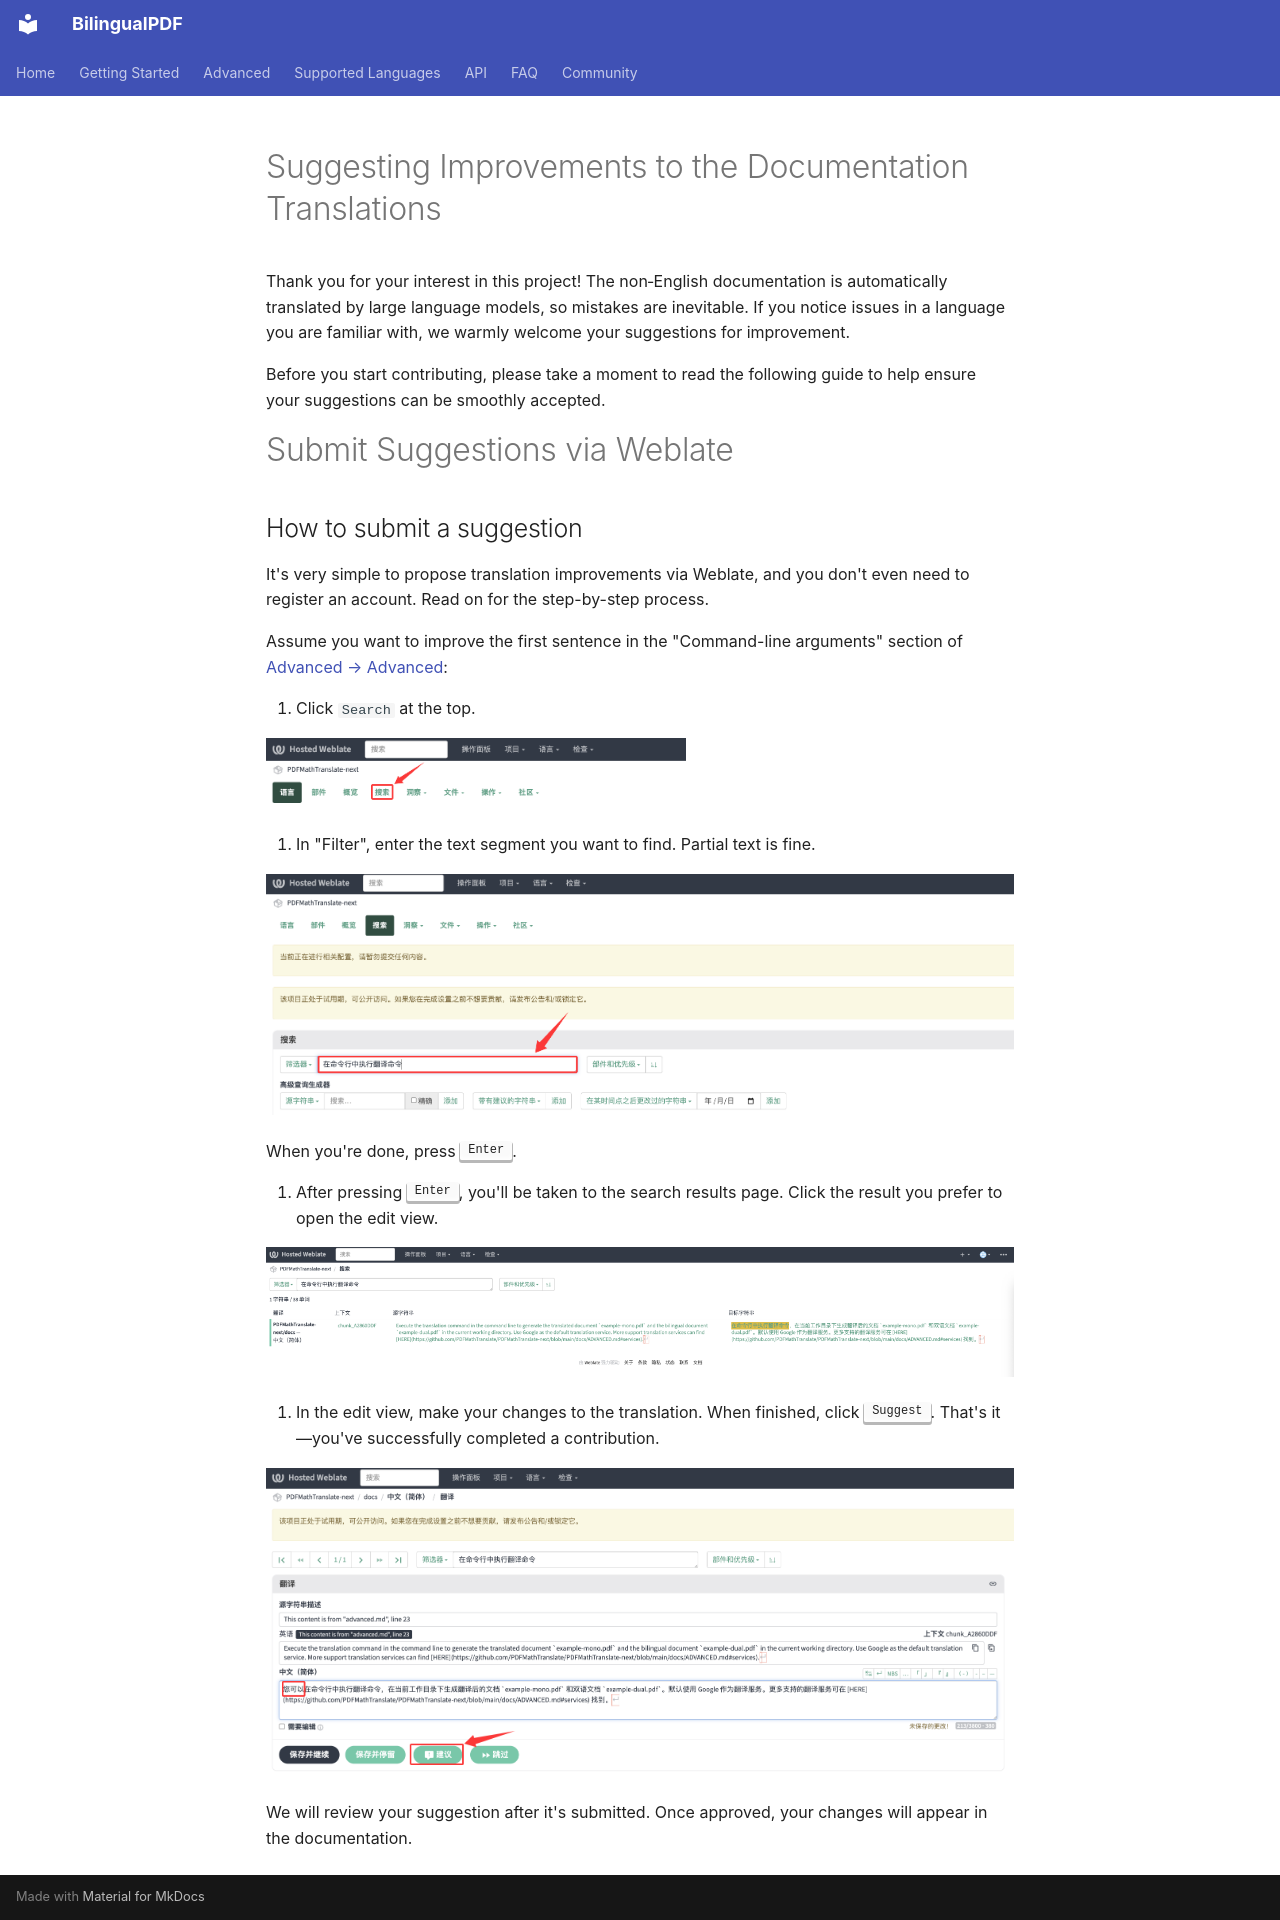

repository: OpenX123/BilingualPDF · page: en/community/Translate-Contribution-Guide.html · generator: mkdocs

# Suggesting Improvements to the Documentation Translations

Thank you for your interest in this project! The non‑English documentation is automatically translated by large language models, so mistakes are inevitable. If you notice issues in a language you are familiar with, we warmly welcome your suggestions for improvement.

Before you start contributing, please take a moment to read the following guide to help ensure your suggestions can be smoothly accepted.

# Submit Suggestions via Weblate


## How to submit a suggestion

It's very simple to propose translation improvements via Weblate, and you don't even need to register an account. Read on for the step-by-step process.

Assume you want to improve the first sentence in the "Command-line arguments" section of [Advanced → Advanced](docs/en/advanced/advanced.md):


2. Click `Search` at the top.

<img src="./../../images/weblate/homepage.png" width="420px" alt="homepage"/>

3. In "Filter", enter the text segment you want to find. Partial text is fine.

<img src="./../../images/weblate/search.png" alt="search"/>

When you're done, press <kbd>Enter</kbd>.

4. After pressing <kbd>Enter</kbd>, you'll be taken to the search results page. Click the result you prefer to open the edit view.

<img src="./../../images/weblate/search-result.png" alt="search result"/>

5. In the edit view, make your changes to the translation. When finished, click <kbd>Suggest</kbd>. That's it—you've successfully completed a contribution.

<img src="./../../images/weblate/suggestion.png" alt="suggestion"/>

We will review your suggestion after it's submitted. Once approved, your changes will appear in the documentation.
